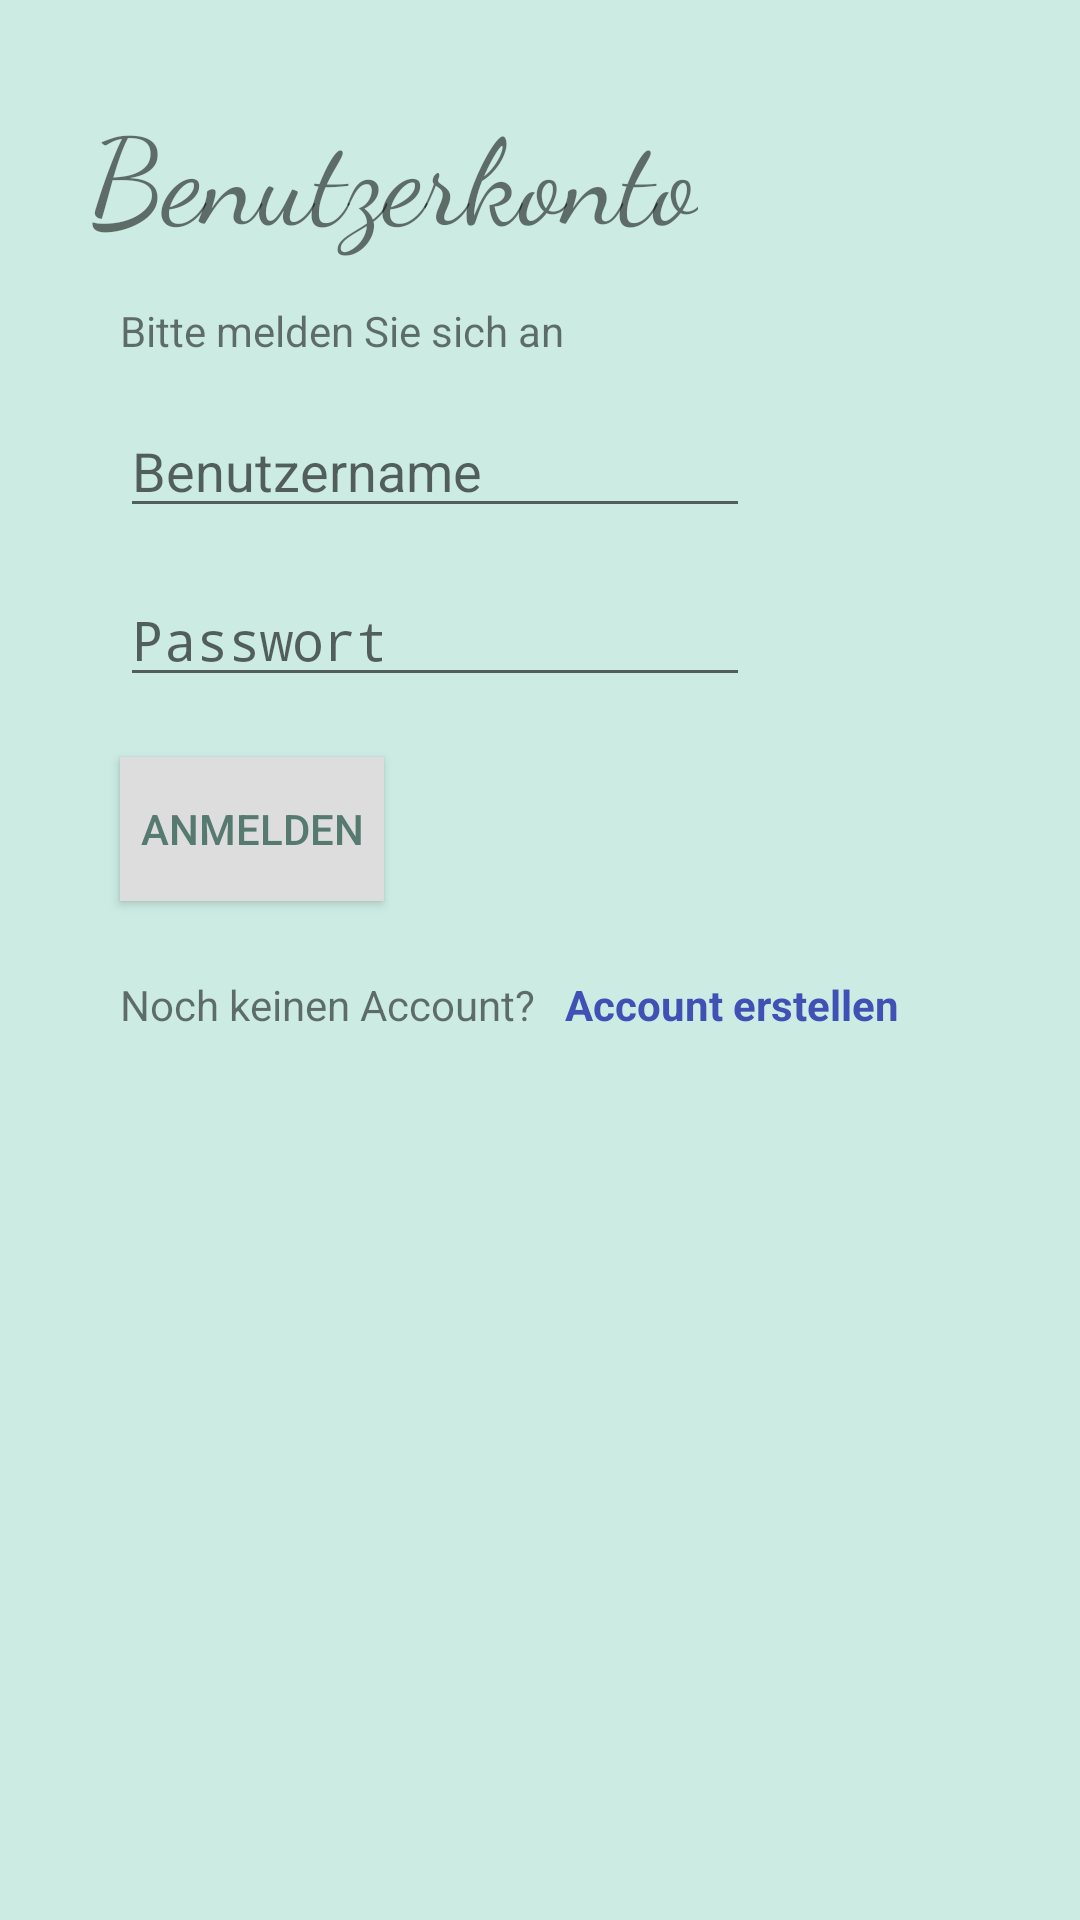

Reconstruct the res/layout file that produces this screen, plus the resources it refers to.
<!-- AndroidManifest.xml: application theme AppTheme -->
<!-- res/layout/fragment_account.xml -->
<?xml version="1.0" encoding="utf-8"?>
<androidx.constraintlayout.widget.ConstraintLayout xmlns:android="http://schemas.android.com/apk/res/android"
    xmlns:app="http://schemas.android.com/apk/res-auto"
    xmlns:tools="http://schemas.android.com/tools"
    android:layout_width="match_parent"
    android:layout_height="match_parent"
    android:background="#CCECE3">

    <TextView
        android:id="@+id/textViewAccount"
        android:layout_width="wrap_content"
        android:layout_height="wrap_content"
        android:layout_marginStart="30dp"
        android:layout_marginLeft="30dp"
        android:layout_marginTop="30dp"
        android:fontFamily="cursive"
        android:text="Benutzerkonto"
        android:textSize="40sp"
        app:layout_constraintStart_toStartOf="parent"
        app:layout_constraintTop_toTopOf="parent" />

    <TextView
        android:id="@+id/textViewLogIn"
        android:layout_width="wrap_content"
        android:layout_height="wrap_content"
        android:layout_marginStart="40dp"
        android:layout_marginLeft="40dp"
        android:layout_marginTop="15dp"
        android:text="Bitte melden Sie sich an"
        app:layout_constraintStart_toStartOf="parent"
        app:layout_constraintTop_toBottomOf="@+id/textViewAccount" />

    <EditText
        android:id="@+id/editTextInsertUsername"
        android:layout_width="wrap_content"
        android:layout_height="wrap_content"
        android:layout_marginStart="40dp"
        android:layout_marginLeft="40dp"
        android:layout_marginTop="15dp"
        android:ems="10"
        android:hint="Benutzername"
        android:inputType="textPersonName"
        app:layout_constraintStart_toStartOf="parent"
        app:layout_constraintTop_toBottomOf="@+id/textViewLogIn" />

    <EditText
        android:id="@+id/editTextPassword"
        android:layout_width="wrap_content"
        android:layout_height="wrap_content"
        android:layout_marginStart="40dp"
        android:layout_marginLeft="40dp"
        android:layout_marginTop="15dp"
        android:ems="10"
        android:hint="Passwort"
        android:inputType="textPassword"
        app:layout_constraintStart_toStartOf="parent"
        app:layout_constraintTop_toBottomOf="@+id/editTextInsertUsername" />

    <TextView
        android:id="@+id/textViewDoYouHaveAccount"
        android:layout_width="wrap_content"
        android:layout_height="wrap_content"
        android:layout_marginStart="40dp"
        android:layout_marginLeft="40dp"
        android:layout_marginTop="25dp"
        android:text="Noch keinen Account?"
        app:layout_constraintStart_toStartOf="parent"
        app:layout_constraintTop_toBottomOf="@+id/buttonLogIn" />

    <TextView
        android:id="@+id/textViewCreateAccount"
        android:layout_width="wrap_content"
        android:layout_height="wrap_content"
        android:layout_marginStart="10dp"
        android:layout_marginLeft="10dp"
        android:layout_marginTop="25dp"
        android:text="Account erstellen"
        android:textAllCaps="false"
        android:textColor="#3F51B5"
        android:textStyle="bold"
        app:layout_constraintStart_toEndOf="@+id/textViewDoYouHaveAccount"
        app:layout_constraintTop_toBottomOf="@+id/buttonLogIn" />

    <Button
        android:id="@+id/buttonLogIn"
        android:layout_width="wrap_content"
        android:layout_height="wrap_content"
        android:layout_marginStart="40dp"
        android:layout_marginLeft="40dp"
        android:layout_marginTop="20dp"
        android:background="#DDDDDD"
        android:text="Anmelden"
        android:textColor="@color/colorPrimaryDark"
        app:layout_constraintStart_toStartOf="parent"
        app:layout_constraintTop_toBottomOf="@+id/editTextPassword" />

</androidx.constraintlayout.widget.ConstraintLayout>
<!-- resources referenced by this layout -->
<resources>
  <color name="colorPrimaryDark">#567A70</color>
  <style name="AppTheme" parent="Theme.AppCompat.Light.DarkActionBar">
          //"Theme.AppCompat.Light.NoActionBar" will remove Action Bar for all Activities
          
          <item name="colorPrimary">@color/colorPrimary</item>
          <item name="colorPrimaryDark">@color/colorPrimaryDark</item>
          <item name="colorAccent">@color/colorAccent</item>
      </style>
  
      //Action Bar nur für bestimmte Activities entfernen:
  <color name="colorPrimary">#7CDCC0</color>
  <color name="colorAccent">#057E74</color>
</resources>
